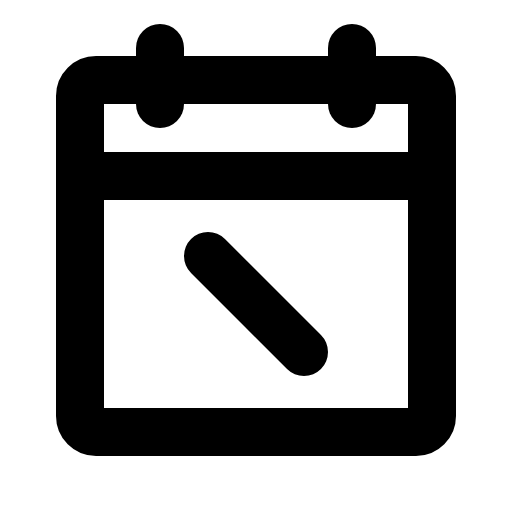
t = 0.00 s
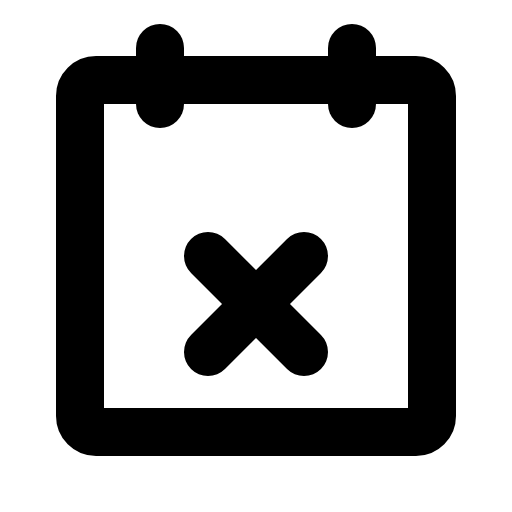
t = 1.50 s
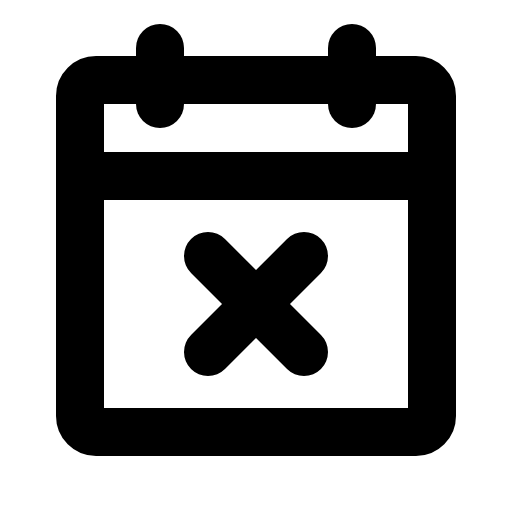
t = 1.88 s
t = 2.25 s: frame unchanged from t = 1.88 s, image omitted
t = 3.00 s: frame unchanged from t = 1.88 s, image omitted
t = 3.75 s: frame unchanged from t = 1.88 s, image omitted

The animated SVG that drew these frames (rendered in a browser with its animation timeline set to each time). Animation: 1 CSS @keyframes rule; one cycle of 4.50 s, repeats indefinitely.

<svg xmlns="http://www.w3.org/2000/svg" viewBox="0 0 256 256">
  <style>
    .draw-line {
      stroke-dasharray: 2000;
      stroke-dashoffset: 0;
    }
    svg:hover .draw-line {
      animation: phosphor-draw-in 3s ease-in-out infinite alternate;
    }
    @keyframes phosphor-draw-in {
      0%   { stroke-dashoffset: 2000; }
      50%  { stroke-dashoffset: 0; }
      100% { stroke-dashoffset: 0; }
    }
  </style><rect width="256" height="256" fill="none"/><line x1="152" y1="128" x2="104" y2="176" fill="none" stroke="currentColor" stroke-linecap="round" stroke-linejoin="round" stroke-width="24" class="draw-line" pathLength="1" style="animation-delay: 0s"/><line x1="152" y1="176" x2="104" y2="128" fill="none" stroke="currentColor" stroke-linecap="round" stroke-linejoin="round" stroke-width="24" class="draw-line" pathLength="1" style="animation-delay: 0.3s"/><rect x="40" y="40" width="176" height="176" rx="8" fill="none" stroke="currentColor" stroke-linecap="round" stroke-linejoin="round" stroke-width="24" class="draw-line" pathLength="1" style="animation-delay: 0.6s"/><line x1="176" y1="24" x2="176" y2="52" fill="none" stroke="currentColor" stroke-linecap="round" stroke-linejoin="round" stroke-width="24" class="draw-line" pathLength="1" style="animation-delay: 0.9s"/><line x1="80" y1="24" x2="80" y2="52" fill="none" stroke="currentColor" stroke-linecap="round" stroke-linejoin="round" stroke-width="24" class="draw-line" pathLength="1" style="animation-delay: 1.2s"/><line x1="40" y1="88" x2="216" y2="88" fill="none" stroke="currentColor" stroke-linecap="round" stroke-linejoin="round" stroke-width="24" class="draw-line" pathLength="1" style="animation-delay: 1.5s"/></svg>
